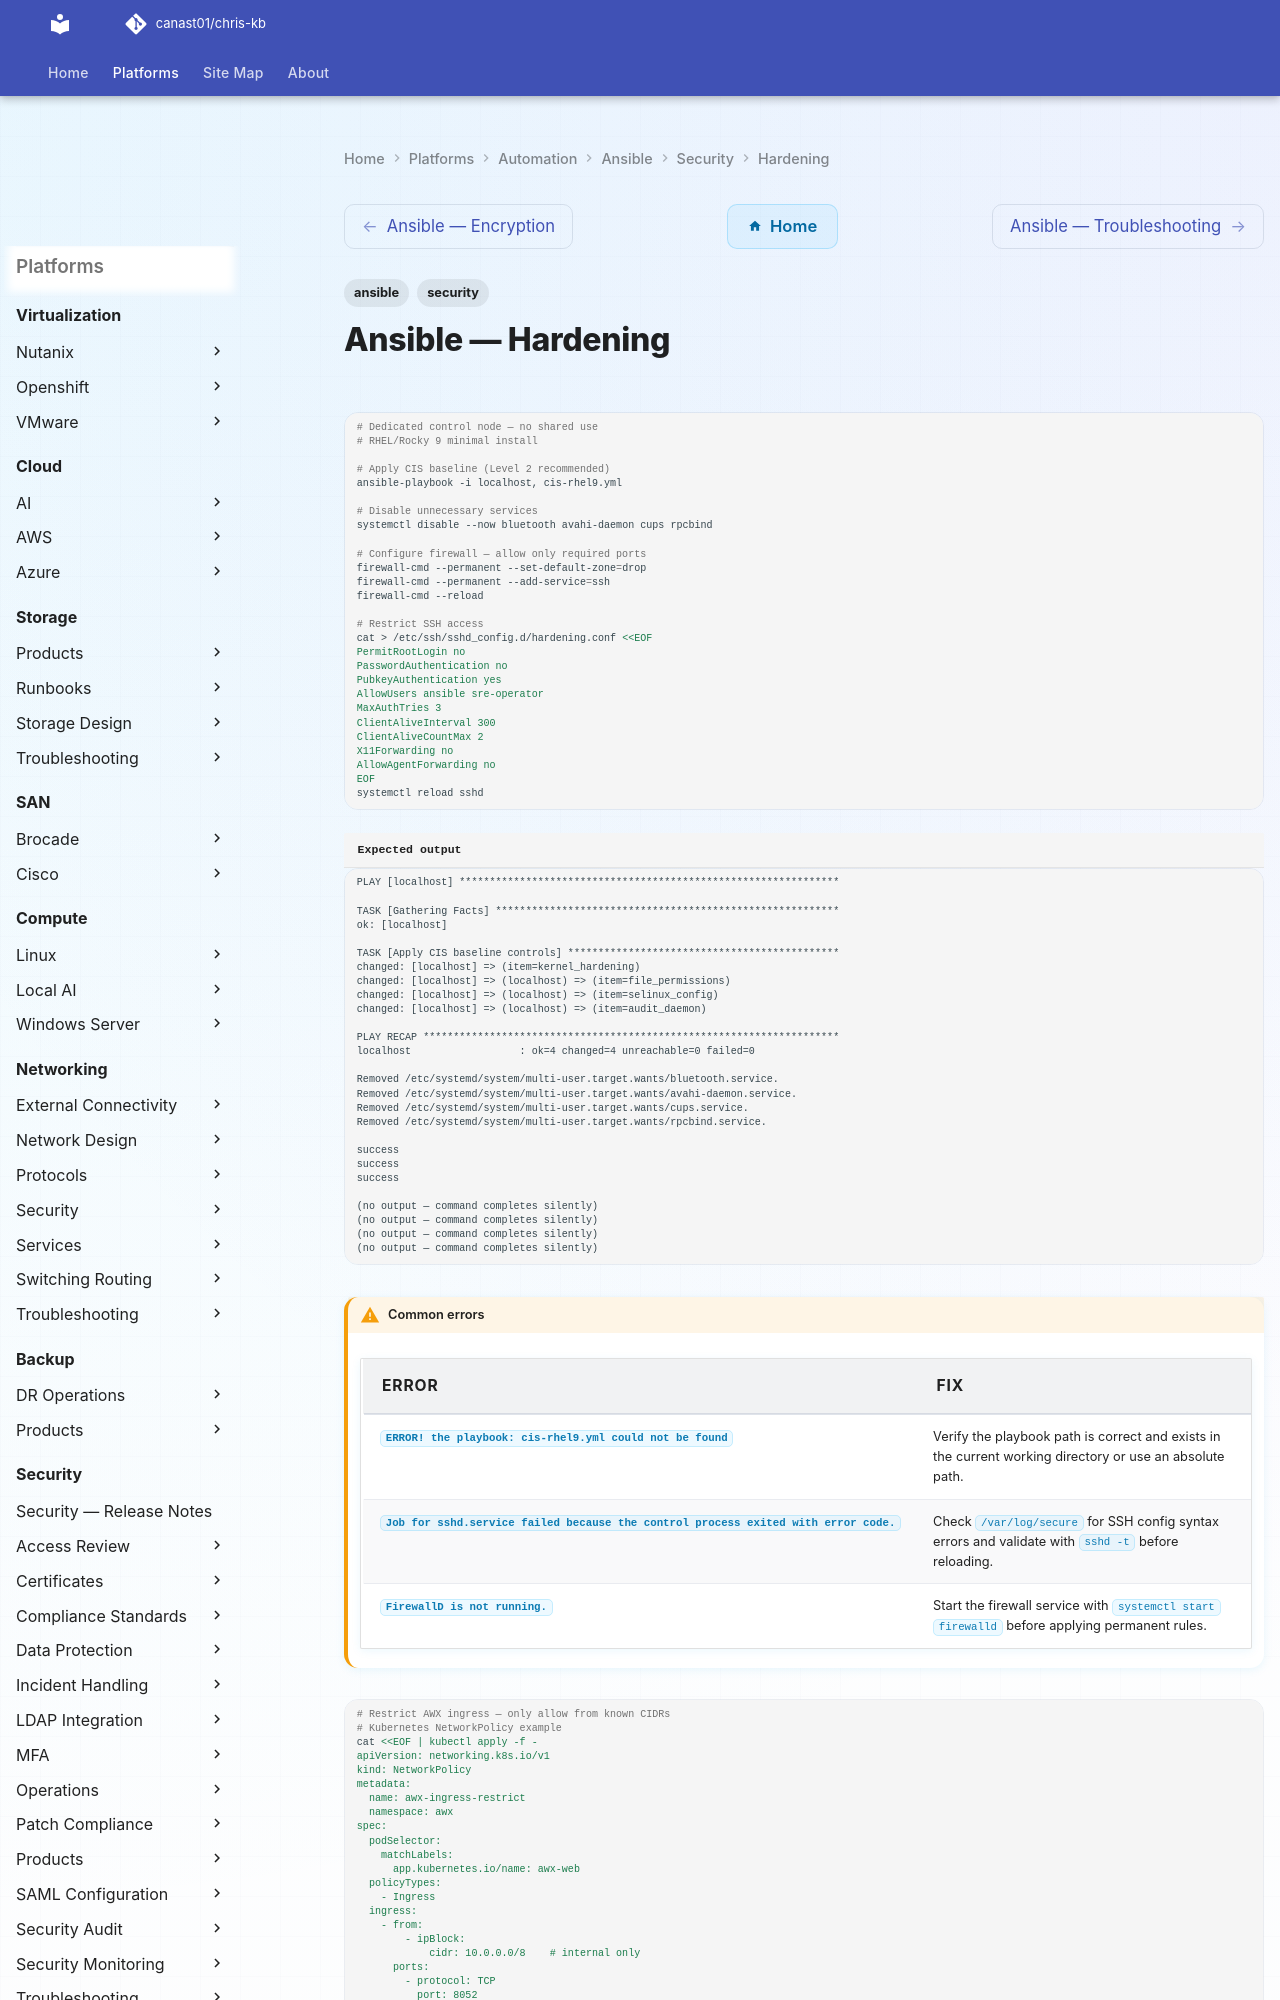

repository: canast01/chris-kb · page: automation/ansible/security/hardening/index.html · generator: mkdocs

---
tags:
  - ansible
  - security
---
# Ansible — Hardening

```bash
# Dedicated control node — no shared use
# RHEL/Rocky 9 minimal install

# Apply CIS baseline (Level 2 recommended)
ansible-playbook -i localhost, cis-rhel9.yml

# Disable unnecessary services
systemctl disable --now bluetooth avahi-daemon cups rpcbind

# Configure firewall — allow only required ports
firewall-cmd --permanent --set-default-zone=drop
firewall-cmd --permanent --add-service=ssh
firewall-cmd --reload

# Restrict SSH access
cat > /etc/ssh/sshd_config.d/hardening.conf <<EOF
PermitRootLogin no
PasswordAuthentication no
PubkeyAuthentication yes
AllowUsers ansible sre-operator
MaxAuthTries 3
ClientAliveInterval 300
ClientAliveCountMax 2
X11Forwarding no
AllowAgentForwarding no
EOF
systemctl reload sshd
```


```text title="Expected output"
PLAY [localhost] ***************************************************************

TASK [Gathering Facts] *********************************************************
ok: [localhost]

TASK [Apply CIS baseline controls] *********************************************
changed: [localhost] => (item=kernel_hardening)
changed: [localhost] => (localhost) => (item=file_permissions)
changed: [localhost] => (localhost) => (item=selinux_config)
changed: [localhost] => (localhost) => (item=audit_daemon)

PLAY RECAP *********************************************************************
localhost                  : ok=4 changed=4 unreachable=0 failed=0

Removed /etc/systemd/system/multi-user.target.wants/bluetooth.service.
Removed /etc/systemd/system/multi-user.target.wants/avahi-daemon.service.
Removed /etc/systemd/system/multi-user.target.wants/cups.service.
Removed /etc/systemd/system/multi-user.target.wants/rpcbind.service.

success
success
success

(no output — command completes silently)
(no output — command completes silently)
(no output — command completes silently)
(no output — command completes silently)
```
